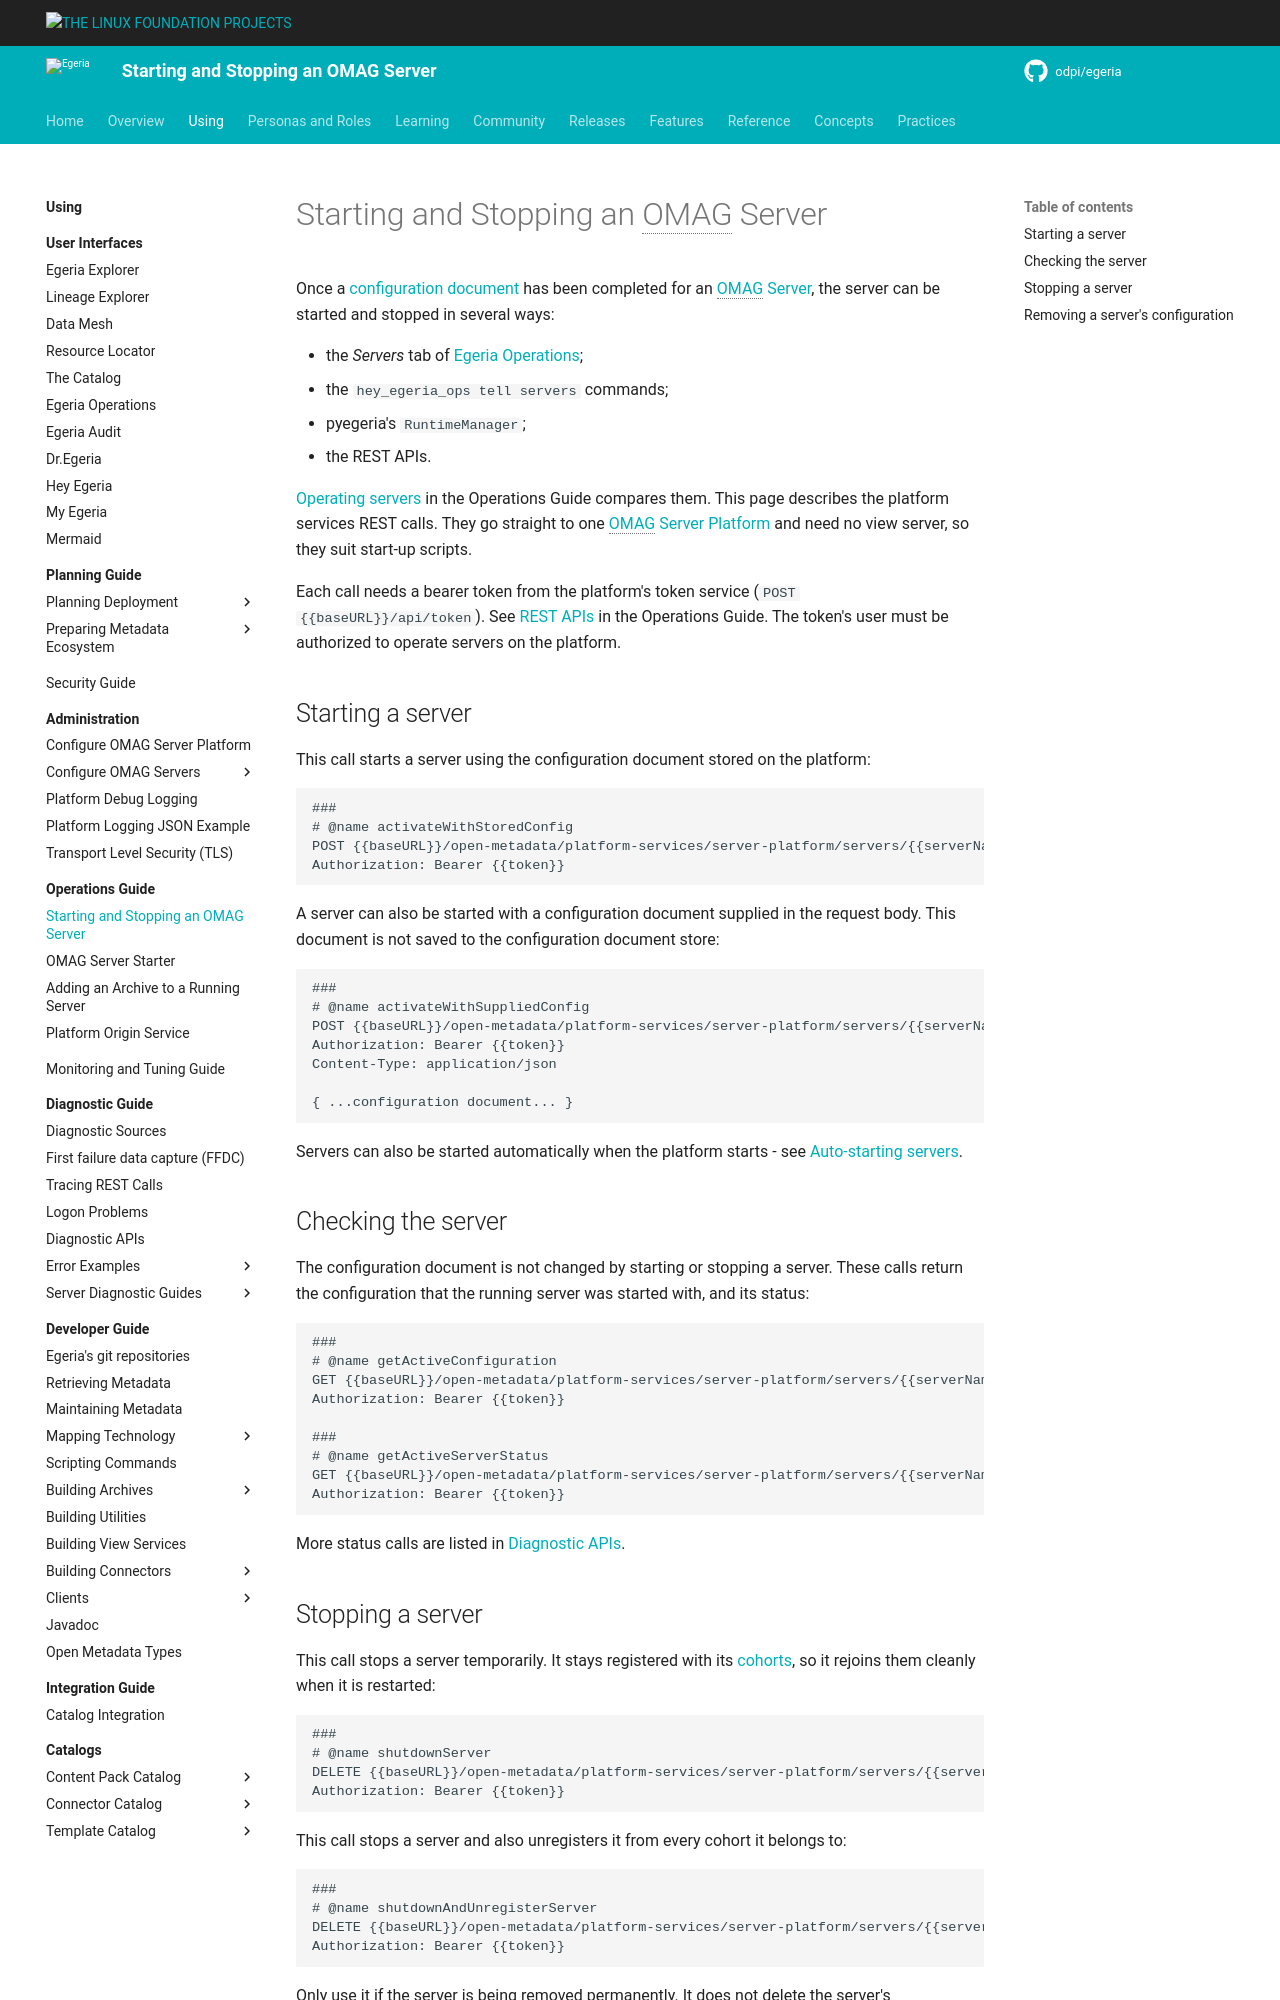

repository: odpi/egeria-docs · page: guides/operations/starting-and-stopping-omag-server/index.html · generator: mkdocs

<!-- SPDX-License-Identifier: CC-BY-4.0 -->
<!-- Copyright Contributors to the ODPi Egeria project 2020. -->

# Starting and Stopping an OMAG Server

Once a [configuration document](/concepts/configuration-document) has been completed for an [OMAG Server](/concepts/omag-server), the server can be started and stopped in several ways:

* the *Servers* tab of [Egeria Operations](/guides/operations#egeria-operations-in-the-portal);
* the `hey_egeria_ops tell servers` commands;
* pyegeria's `RuntimeManager`;
* the REST APIs.

[Operating servers](/guides/operations#operating-servers) in the Operations Guide compares them.  This page describes the platform services REST calls.  They go straight to one [OMAG Server Platform](/concepts/omag-server-platform) and need no view server, so they suit start-up scripts.

Each call needs a bearer token from the platform's token service (`POST {{baseURL}}/api/token`).  See [REST APIs](/guides/operations#rest-apis) in the Operations Guide.  The token's user must be authorized to operate servers on the platform.

## Starting a server

This call starts a server using the configuration document stored on the platform:

```
###
# @name activateWithStoredConfig
POST {{baseURL}}/open-metadata/platform-services/server-platform/servers/{{serverName}}/instance
Authorization: Bearer {{token}}
```

A server can also be started with a configuration document supplied in the request body.  This document is not saved to the configuration document store:

```
###
# @name activateWithSuppliedConfig
POST {{baseURL}}/open-metadata/platform-services/server-platform/servers/{{serverName}}/instance/configuration
Authorization: Bearer {{token}}
Content-Type: application/json

{ ...configuration document... }
```

Servers can also be started automatically when the platform starts - see [Auto-starting servers](/guides/admin/configuring-the-omag-server-platform#auto-starting-servers).

## Checking the server

The configuration document is not changed by starting or stopping a server.  These calls return the configuration that the running server was started with, and its status:

```
###
# @name getActiveConfiguration
GET {{baseURL}}/open-metadata/platform-services/server-platform/servers/{{serverName}}/instance/configuration
Authorization: Bearer {{token}}

###
# @name getActiveServerStatus
GET {{baseURL}}/open-metadata/platform-services/server-platform/servers/{{serverName}}/instance/status
Authorization: Bearer {{token}}
```

More status calls are listed in [Diagnostic APIs](/guides/diagnostic/diagnostic-apis#is-a-server-running-and-how-is-it-configured).
